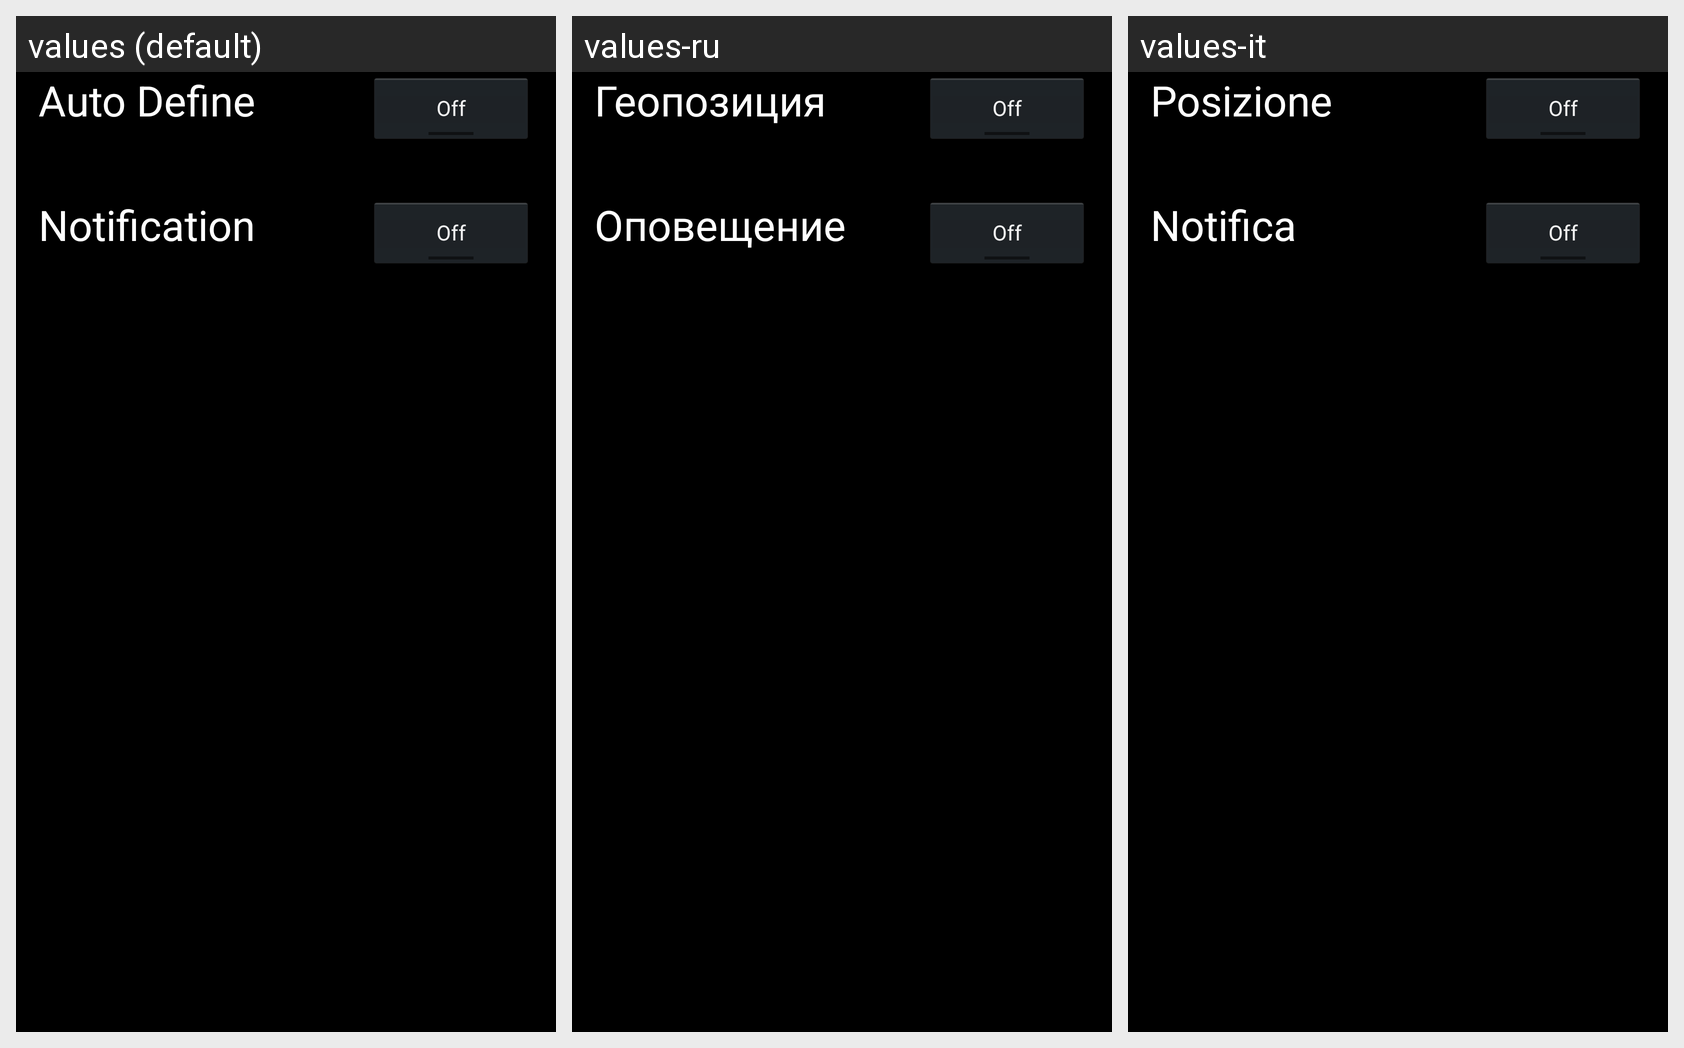

The Android screen above is rendered under several locales of the same app. Produce the string resources it draws, with the default and per-locale values.
Android screen res/layout/settings_switches.xml rendered under 3 locales, left to right: values (default), values-ru, values-it. Device: Nexus 5 (rendered at 1080×1920; each locale shown at half size, 540×960, under a caption strip naming it); theme AppTheme.
Strings drawn on this screen, with the default value and each locale's value (text and hints the layout hard-codes, and strings that could not be matched under every locale, appear in the picture but are not listed):

auto_define
  values: Auto Define
  values-ru: Геопозиция
  values-it: Posizione

notification
  values: Notification
  values-ru: Оповещение
  values-it: Notifica
